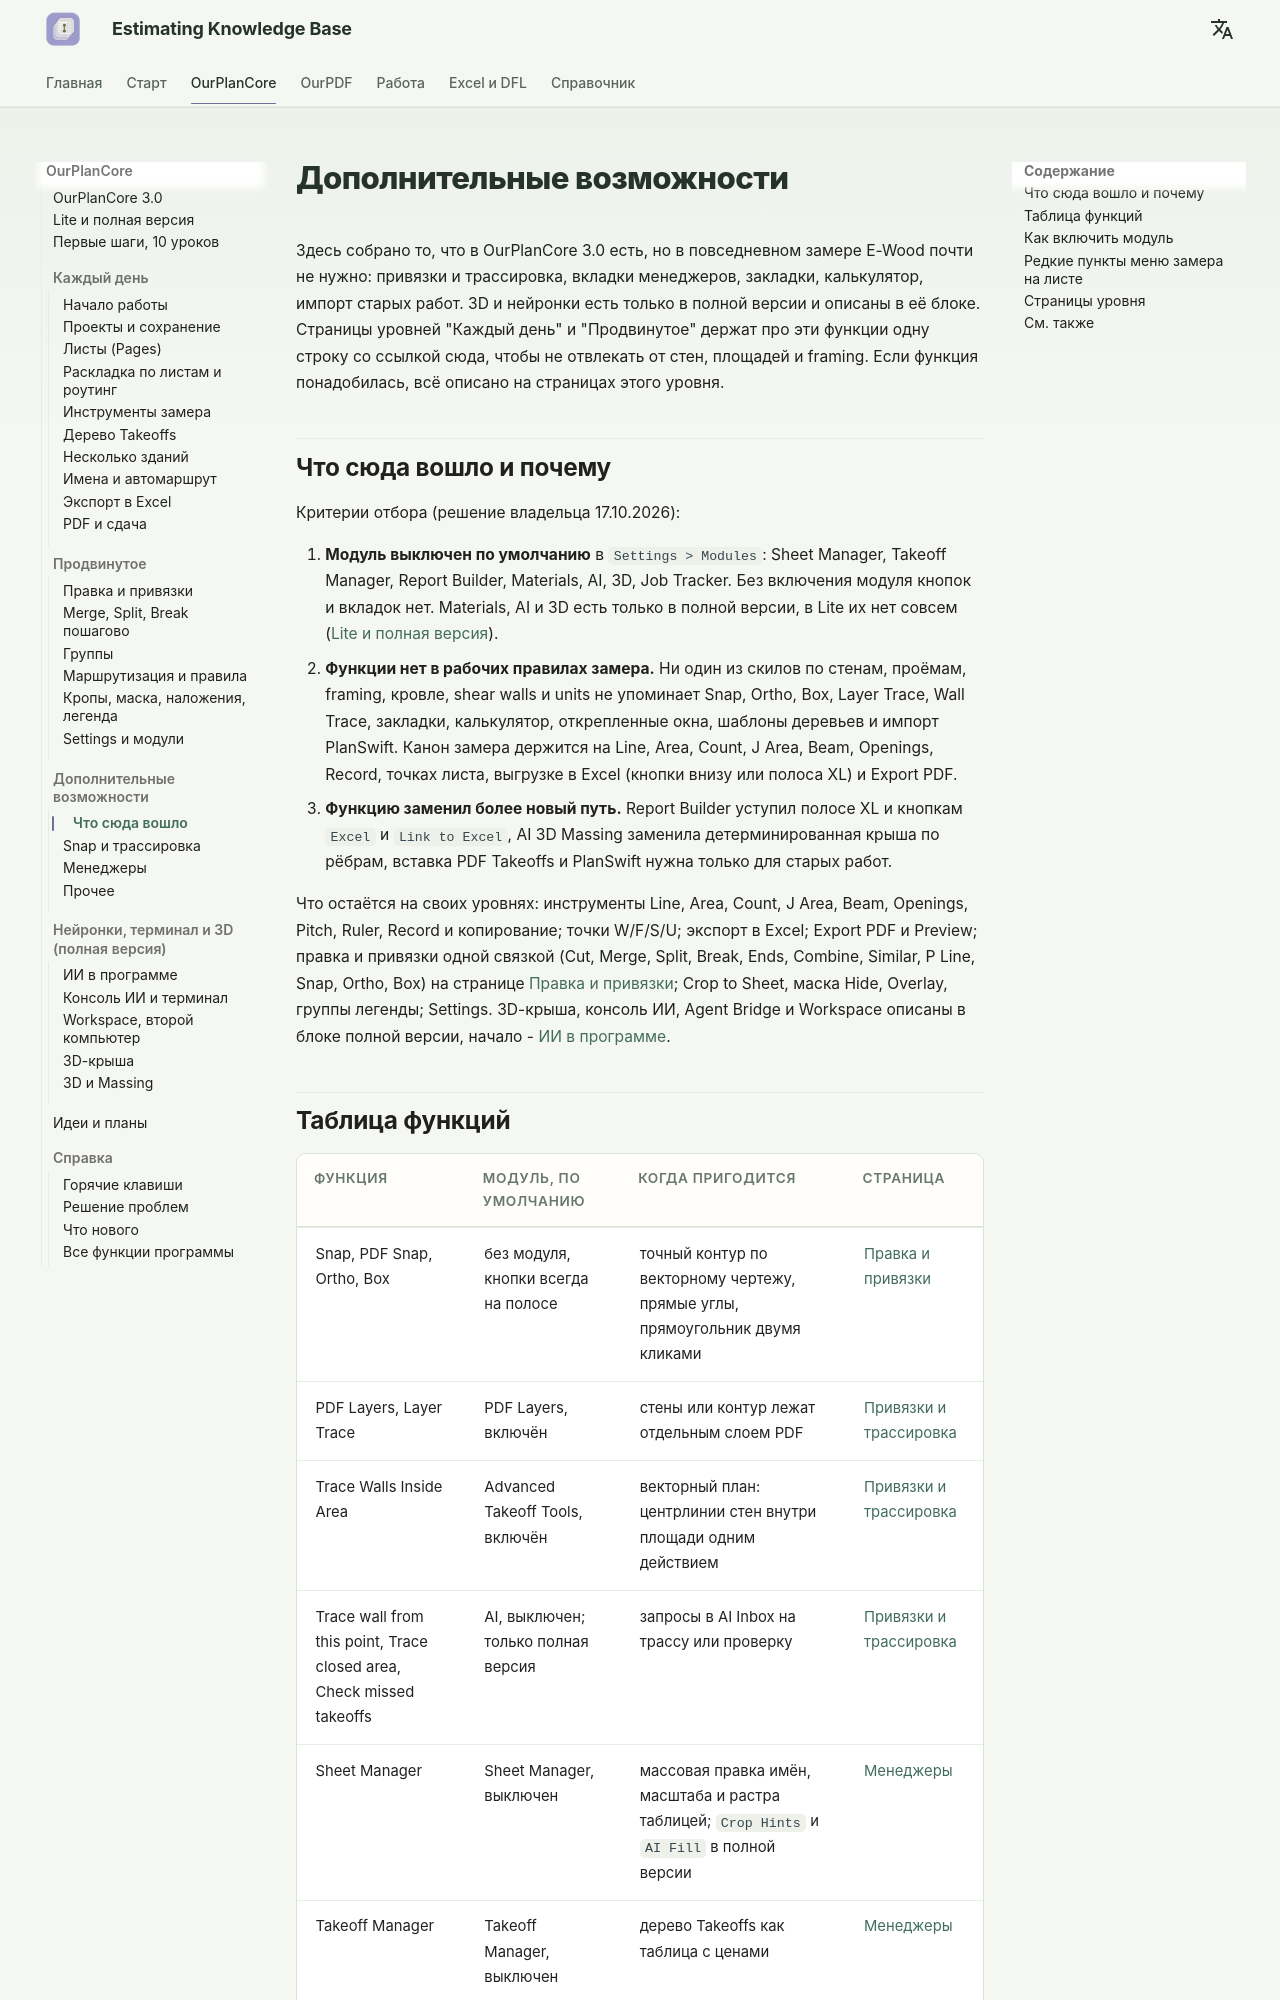

repository: artrmiys/knowledge-base · page: reference/ourplancore-extras/index.html · generator: mkdocs

# Дополнительные возможности

Здесь собрано то, что в OurPlanCore 3.0 есть, но в повседневном замере E-Wood почти не нужно: привязки и трассировка, вкладки менеджеров, закладки, калькулятор, импорт старых работ. 3D и нейронки есть только в полной версии и описаны в её блоке. Страницы уровней "Каждый день" и "Продвинутое" держат про эти функции одну строку со ссылкой сюда, чтобы не отвлекать от стен, площадей и framing. Если функция понадобилась, всё описано на страницах этого уровня.

## Что сюда вошло и почему

Критерии отбора (решение владельца 17.10.2026):

1. **Модуль выключен по умолчанию** в `Settings > Modules`: Sheet Manager, Takeoff Manager, Report Builder, Materials, AI, 3D, Job Tracker. Без включения модуля кнопок и вкладок нет. Materials, AI и 3D есть только в полной версии, в Lite их нет совсем ([Lite и полная версия](ourplancore-lite.md)).
2. **Функции нет в рабочих правилах замера.** Ни один из скилов по стенам, проёмам, framing, кровле, shear walls и units не упоминает Snap, Ortho, Box, Layer Trace, Wall Trace, закладки, калькулятор, открепленные окна, шаблоны деревьев и импорт PlanSwift. Канон замера держится на Line, Area, Count, J Area, Beam, Openings, Record, точках листа, выгрузке в Excel (кнопки внизу или полоса XL) и Export PDF.
3. **Функцию заменил более новый путь.** Report Builder уступил полосе XL и кнопкам `Excel` и `Link to Excel`, AI 3D Massing заменила детерминированная крыша по рёбрам, вставка PDF Takeoffs и PlanSwift нужна только для старых работ.

Что остаётся на своих уровнях: инструменты Line, Area, Count, J Area, Beam, Openings, Pitch, Ruler, Record и копирование; точки W/F/S/U; экспорт в Excel; Export PDF и Preview; правка и привязки одной связкой (Cut, Merge, Split, Break, Ends, Combine, Similar, P Line, Snap, Ortho, Box) на странице [Правка и привязки](ourplancore-editing.md); Crop to Sheet, маска Hide, Overlay, группы легенды; Settings. 3D-крыша, консоль ИИ, Agent Bridge и Workspace описаны в блоке полной версии, начало - [ИИ в программе](ourplancore-ai.md).
